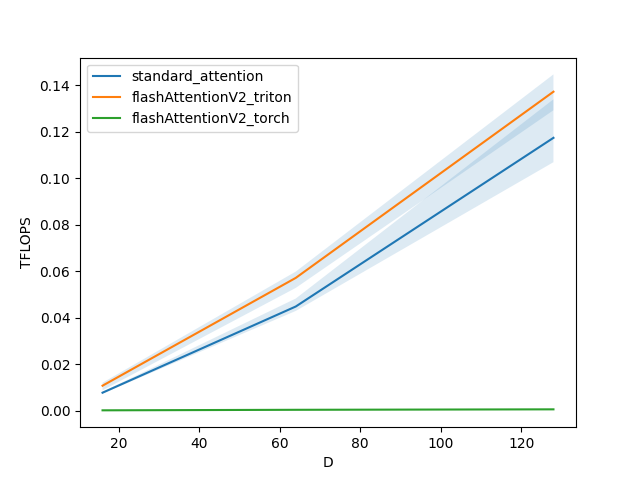

The table this chart was drawn from, first rows:
D, standard_attention, flashAttentionV2_triton, flashAttentionV2_torch
16, 0.007695, 0.01071, 0.000105
64, 0.04481, 0.05713, 0.000329
128, 0.1174, 0.1373, 0.000527
